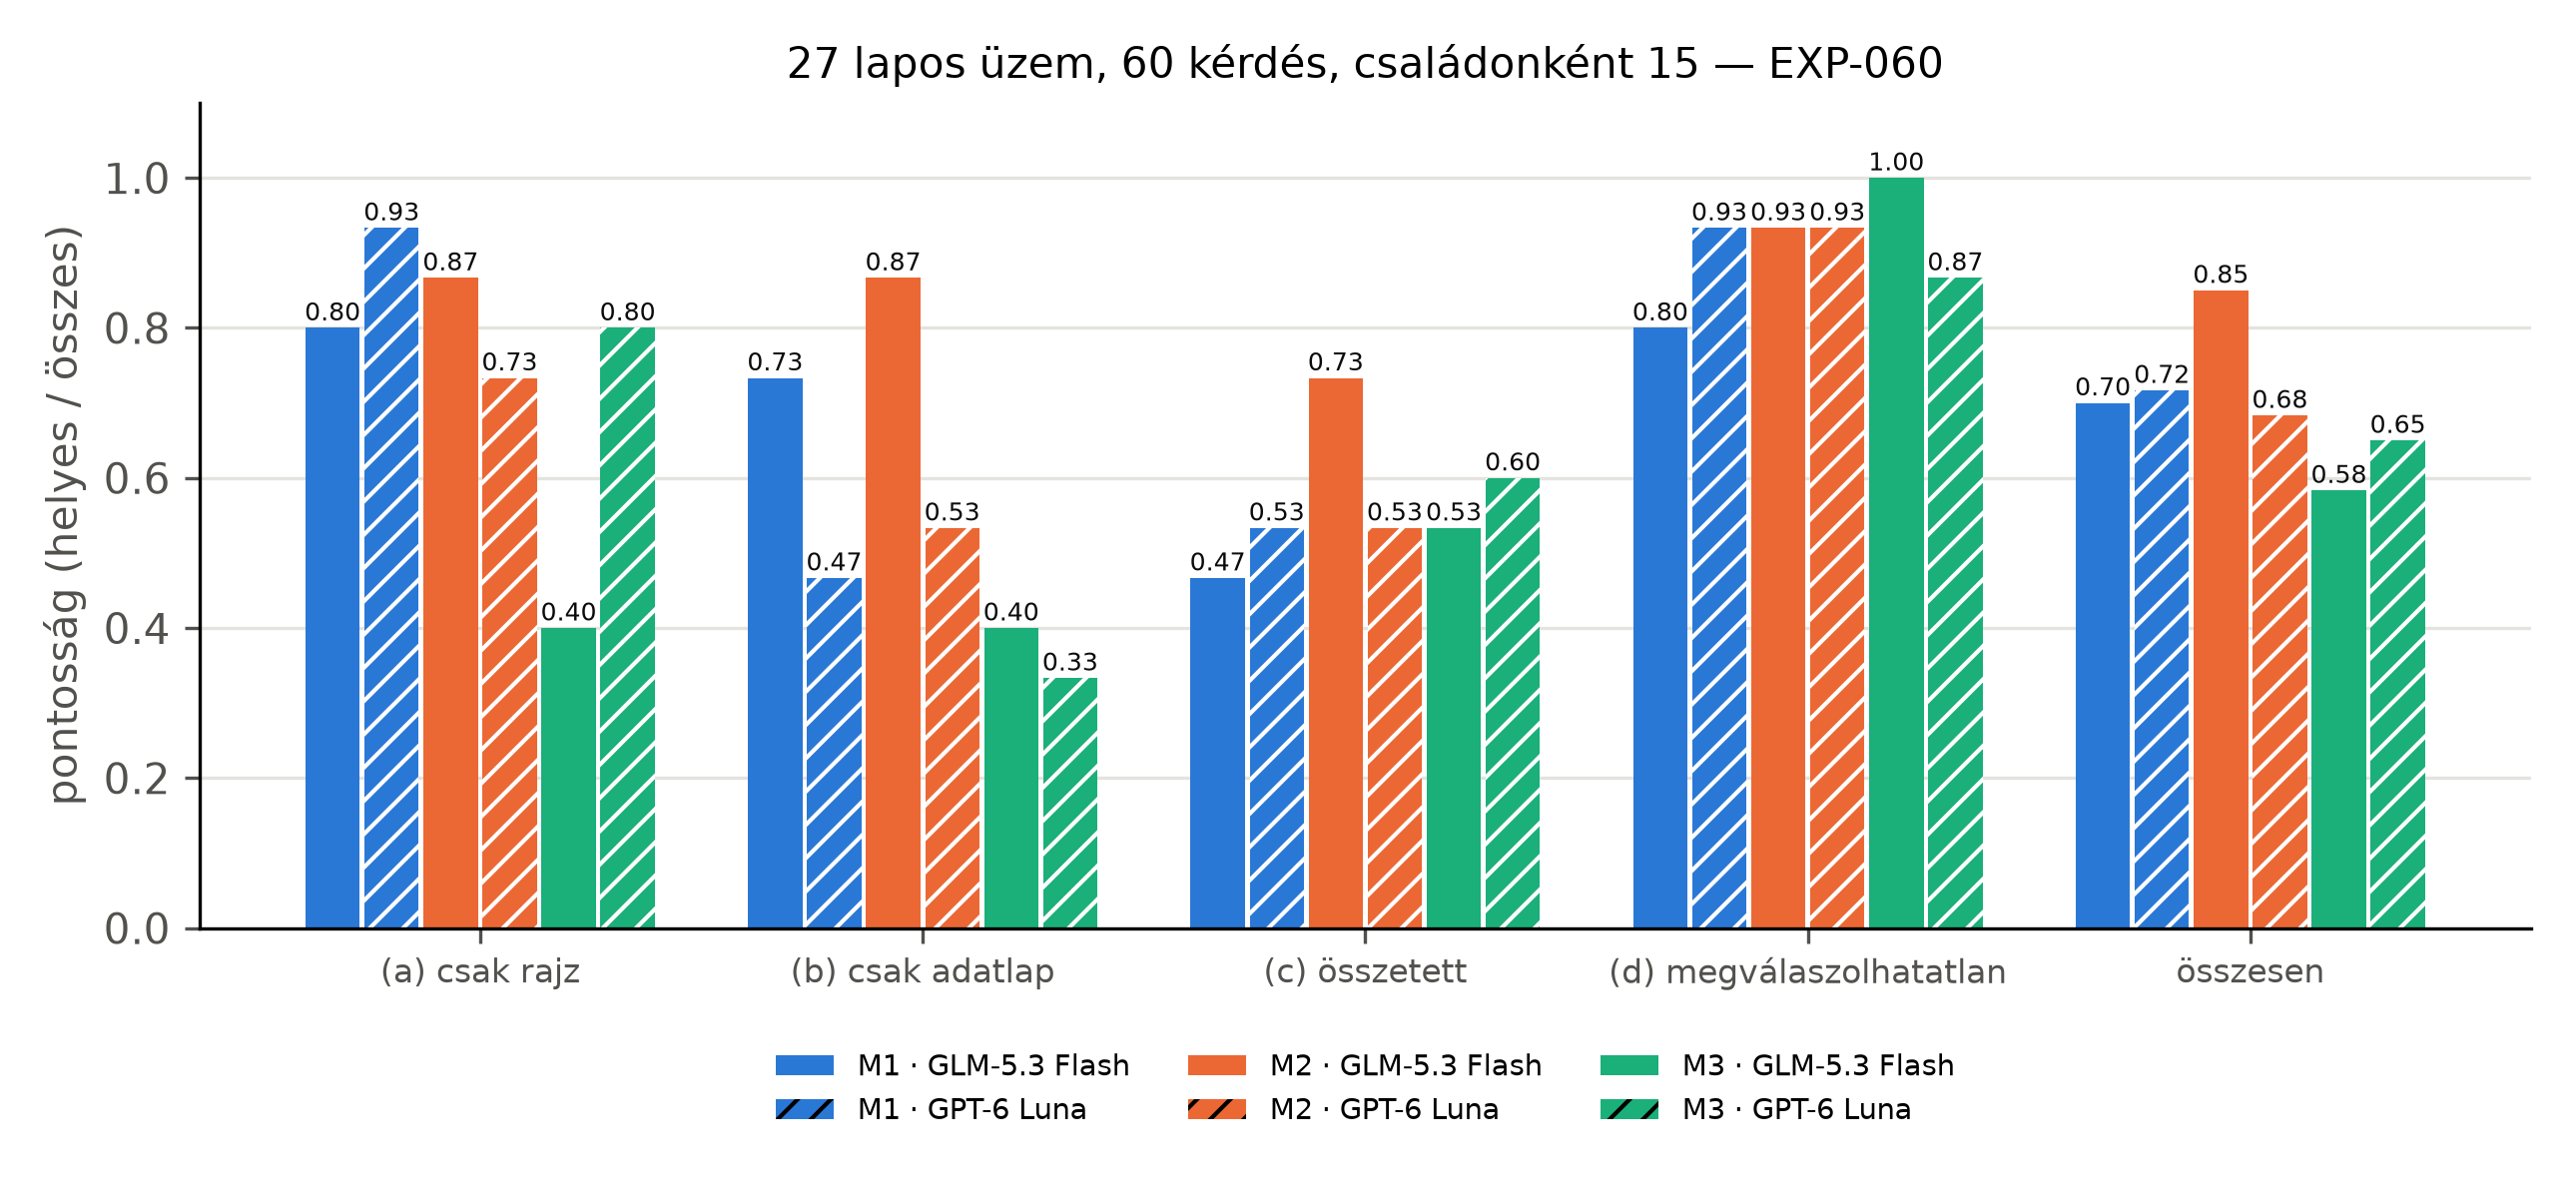

Data behind this chart, as committed beside it:
exp, method, model, split, family, n, correct, partial, wrong, hallucinated, pending, accuracy, ci_low, ci_high, prompt_tokens, completion_tokens, cost_usd, spent_usd, latency_median_s, latency_mean_s
EXP-060, M1, glm, dev+test, a, 15, 12, 0, 3, 0, 0, 0.8, 0.6, 1.0, 92379, 8229, 0.004329, 0.004329, 3.83, 4.48
EXP-060, M1, luna, dev+test, a, 15, 14, 0, 1, 0, 0, 0.9333, 0.8, 1.0, 77855, 4037, 0.01143, 0.01143, 5.09, 5.76
EXP-060, M2, glm, dev+test, a, 15, 13, 0, 2, 0, 0, 0.8667, 0.6667, 1.0, 118737, 15535, 0.007519, 0.007519, 7.13, 9.46
EXP-060, M2, luna, dev+test, a, 15, 11, 0, 4, 0, 0, 0.7333, 0.4667, 0.9333, 137228, 7676, 0.01311, 0.01311, 11.06, 15.55
EXP-060, M3, glm, dev+test, a, 15, 6, 0, 9, 0, 0, 0.4, 0.2, 0.6667, 794762, 40138, 0.02162, 0.02161, 15.97, 16.3
EXP-060, M3, luna, dev+test, a, 15, 12, 0, 3, 0, 0, 0.8, 0.6, 1.0, 775686, 10333, 0.1021, 0.1021, 6.35, 10.56
EXP-060, M1, glm, dev+test, b, 15, 11, 3, 1, 0, 0, 0.7333, 0.4667, 0.9333, 619341, 43113, 0.02995, 0.02626, 18.27, 18.5
EXP-060, M1, luna, dev+test, b, 15, 7, 5, 3, 0, 0, 0.4667, 0.2, 0.7333, 1317504, 26119, 0.2089, 0.2066, 14.42, 20.8
EXP-060, M2, glm, dev+test, b, 15, 13, 2, 0, 0, 0, 0.8667, 0.6667, 1.0, 515505, 15735, 0.06385, 0.04958, 9.86, 9.32
EXP-060, M2, luna, dev+test, b, 15, 8, 7, 0, 0, 0, 0.5333, 0.2667, 0.8, 547599, 17666, 0.04308, 0.03838, 14.44, 14.3
EXP-060, M3, glm, dev+test, b, 15, 6, 3, 6, 0, 0, 0.4, 0.1333, 0.6667, 806504, 36131, 0.02171, 0.0217, 15.17, 14.64
EXP-060, M3, luna, dev+test, b, 15, 5, 5, 5, 0, 0, 0.3333, 0.1333, 0.6, 786571, 4443, 0.1005, 0.1005, 6.42, 6.44
EXP-060, M1, glm, dev+test, c, 15, 7, 5, 3, 0, 0, 0.4667, 0.2, 0.7333, 1403169, 87264, 0.09738, 0.08896, 21.51, 37.2
EXP-060, M1, luna, dev+test, c, 15, 8, 6, 1, 0, 0, 0.5333, 0.2667, 0.8, 1669321, 38097, 0.2368, 0.2299, 29.86, 29.77
EXP-060, M2, glm, dev+test, c, 15, 11, 2, 2, 0, 0, 0.7333, 0.4667, 0.9333, 779374, 36986, 0.05992, 0.05728, 15.26, 16.6
EXP-060, M2, luna, dev+test, c, 15, 8, 7, 0, 0, 0, 0.5333, 0.2667, 0.8, 868356, 25934, 0.05022, 0.04661, 24.0, 23.22
EXP-060, M3, glm, dev+test, c, 15, 8, 2, 5, 0, 0, 0.5333, 0.2667, 0.8, 818747, 42771, 0.02207, 0.02206, 19.0, 19.31
EXP-060, M3, luna, dev+test, c, 15, 9, 2, 4, 0, 0, 0.6, 0.3333, 0.8667, 798651, 8271, 0.1039, 0.1039, 6.05, 8.48
EXP-060, M1, glm, dev+test, d, 15, 12, 1, 1, 1, 0, 0.8, 0.6, 1.0, 1139509, 52203, 0.06923, 0.0464, 21.98, 24.13
EXP-060, M1, luna, dev+test, d, 15, 14, 1, 0, 0, 0, 0.9333, 0.8, 1.0, 1753799, 33536, 0.1592, 0.1508, 25.79, 29.04
EXP-060, M2, glm, dev+test, d, 15, 14, 0, 1, 0, 0, 0.9333, 0.8, 1.0, 889881, 50976, 0.07503, 0.07347, 17.01, 27.21
EXP-060, M2, luna, dev+test, d, 15, 14, 0, 0, 1, 0, 0.9333, 0.8, 1.0, 702978, 20541, 0.0298, 0.02546, 16.27, 17.83
EXP-060, M3, glm, dev+test, d, 15, 15, 0, 0, 0, 0, 1.0, 1.0, 1.0, 801719, 32052, 0.01426, 0.01425, 13.96, 12.75
EXP-060, M3, luna, dev+test, d, 15, 13, 0, 2, 0, 0, 0.8667, 0.6667, 1.0, 782144, 7950, 0.1017, 0.1017, 7.79, 9.84
EXP-060, M1, glm, dev+test, all, 60, 42, 9, 8, 1, 0, 0.7, 0.5833, 0.8167, 3254398, 190809, 0.2009, 0.166, 17.94, 21.08
EXP-060, M1, luna, dev+test, all, 60, 43, 12, 5, 0, 0, 0.7167, 0.6, 0.8333, 4818479, 101789, 0.6164, 0.5987, 14.74, 21.34
EXP-060, M2, glm, dev+test, all, 60, 51, 4, 5, 0, 0, 0.85, 0.75, 0.9333, 2303497, 119232, 0.2063, 0.1879, 12.36, 15.65
EXP-060, M2, luna, dev+test, all, 60, 41, 14, 4, 1, 0, 0.6833, 0.5667, 0.8, 2256161, 71817, 0.1362, 0.1236, 16.86, 17.72
EXP-060, M3, glm, dev+test, all, 60, 35, 5, 20, 0, 0, 0.5833, 0.45, 0.7, 3221732, 151092, 0.07965, 0.07963, 15.88, 15.75
EXP-060, M3, luna, dev+test, all, 60, 39, 7, 14, 0, 0, 0.65, 0.5333, 0.7667, 3143052, 30997, 0.4082, 0.4082, 6.42, 8.83
